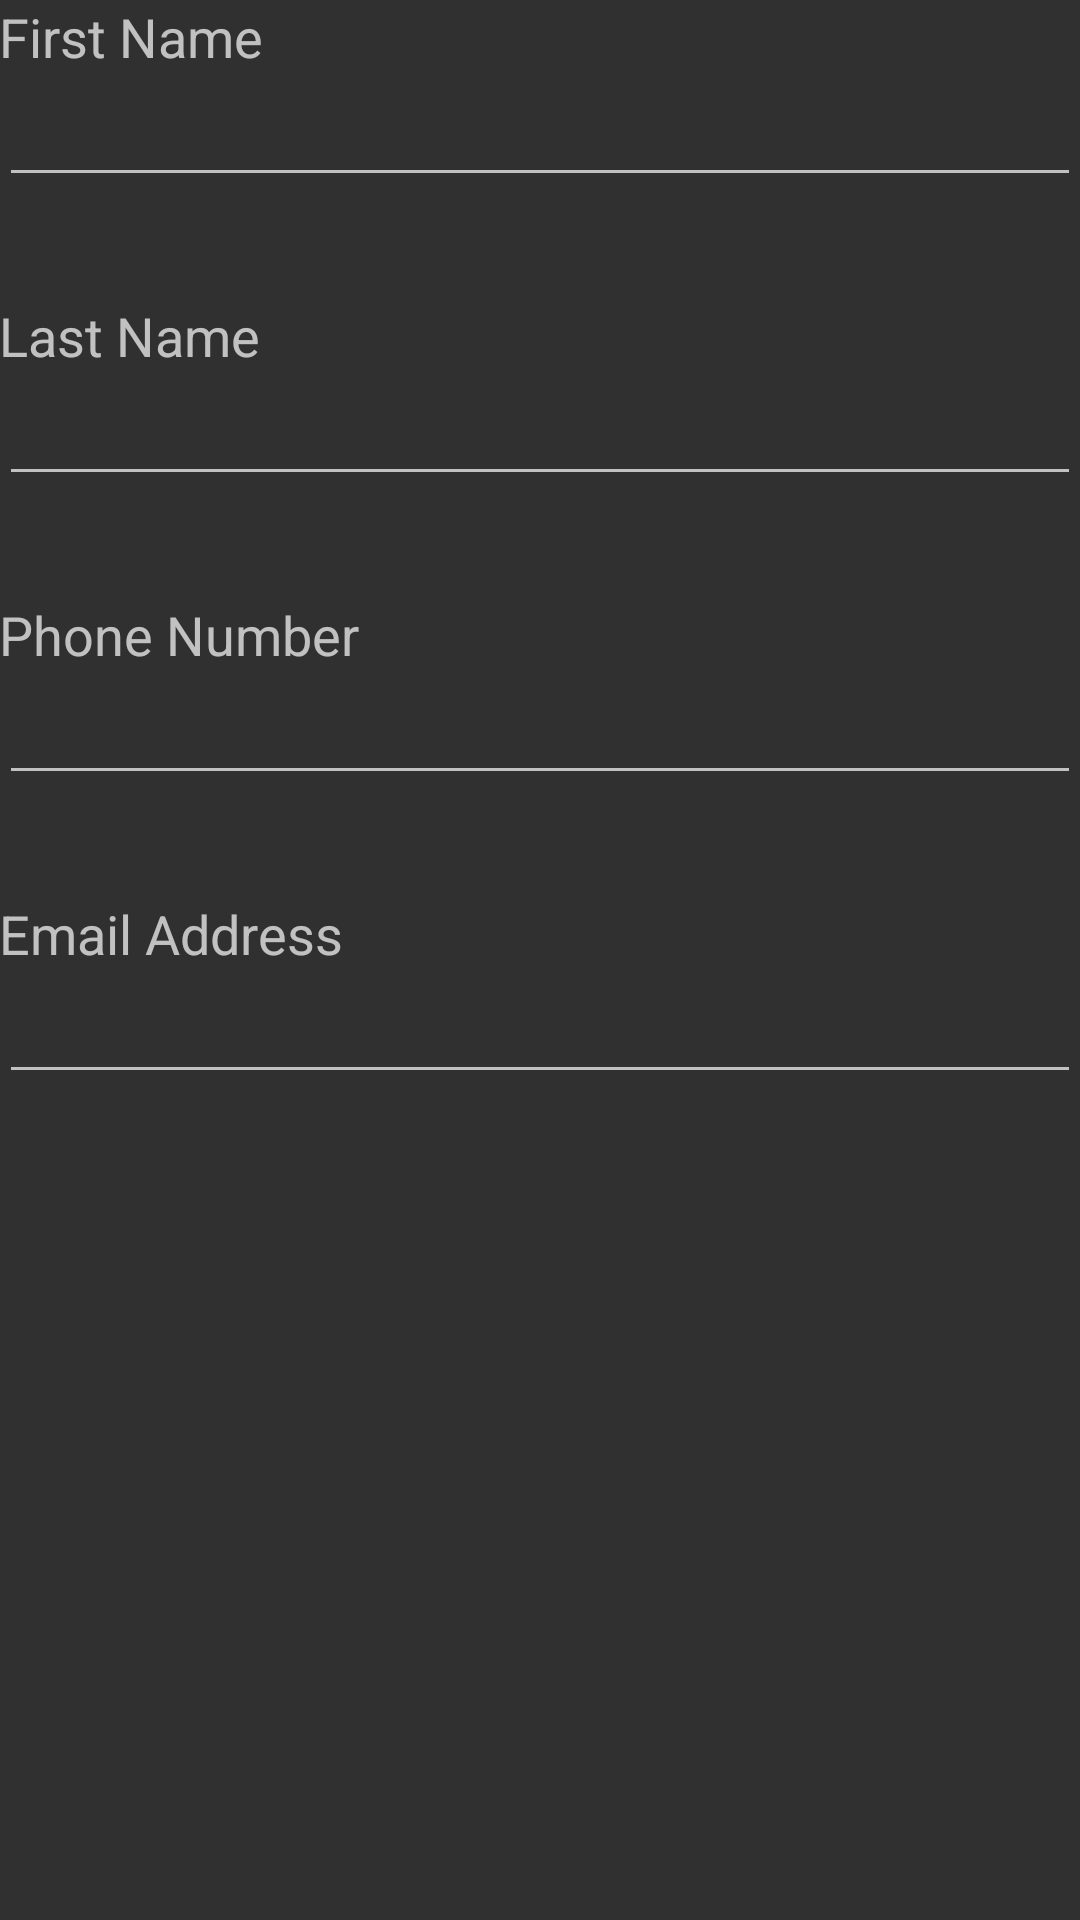

Android layout source for this screen:
<!-- AndroidManifest.xml: application theme Theme.AppCompat -->
<!-- res/layout/fragment_add_contact.xml -->
<ScrollView xmlns:android="http://schemas.android.com/apk/res/android"
    xmlns:tools="http://schemas.android.com/tools"
    android:layout_width="match_parent"
    android:layout_height="match_parent" >

    <LinearLayout
        android:id="@+id/addLayout"
        android:layout_width="match_parent"
        android:layout_height="wrap_content"
        android:orientation="vertical"
        android:paddingBottom="@dimen/activity_vertical_margin"
        android:paddingLeft="@dimen/activity_horizontal_margin"
        android:paddingRight="@dimen/activity_horizontal_margin"
        android:paddingTop="@dimen/activity_vertical_margin"
        tools:context="com.example.contactmanager.AddContact" >

        <TextView
            android:id="@+id/textViewFName"
            android:layout_width="wrap_content"
            android:layout_height="wrap_content"
            android:layout_gravity="center_vertical"
            android:text="@string/firstname"
            android:textAppearance="?android:attr/textAppearanceMedium" />

        <EditText
            android:id="@+id/editFName"
            android:layout_width="match_parent"
            android:layout_height="wrap_content"
            android:ems="10"
            android:inputType="textPersonName|textCapWords" >

            
        </EditText>

        <TextView
            android:id="@+id/textViewLName"
            android:layout_width="wrap_content"
            android:layout_height="wrap_content"
            android:layout_marginTop="34dp"
            android:text="@string/lastname"
            android:textAppearance="?android:attr/textAppearanceMedium" />

        <EditText
            android:id="@+id/editLName"
            android:layout_width="match_parent"
            android:layout_height="wrap_content"
            android:ems="10"
            android:inputType="textPersonName|textCapWords" />

        <TextView
            android:id="@+id/textViewPhoneNumber"
            android:layout_width="wrap_content"
            android:layout_height="wrap_content"
            android:layout_marginTop="34dp"
            android:text="@string/phone_number"
            android:textAppearance="?android:attr/textAppearanceMedium" />

        <EditText
            android:id="@+id/editPhoneNumber"
            android:layout_width="match_parent"
            android:layout_height="wrap_content"
            android:ems="10"
            android:inputType="phone" />

        <TextView
            android:id="@+id/textViewEmail"
            android:layout_width="wrap_content"
            android:layout_height="wrap_content"
            android:layout_marginTop="34dp"
            android:text="@string/email"
            android:textAppearance="?android:attr/textAppearanceMedium" />

        <EditText
            android:id="@+id/editEmail"
            android:layout_width="match_parent"
            android:layout_height="wrap_content"
            android:ems="10"
            android:inputType="textEmailAddress" />
    </LinearLayout>

</ScrollView>
<!-- resources referenced by this layout -->
<resources>
  <string name="email">Email Address</string>
  <string name="firstname">First Name</string>
  <string name="lastname">Last Name</string>
  <string name="phone_number">Phone Number</string>
</resources>
